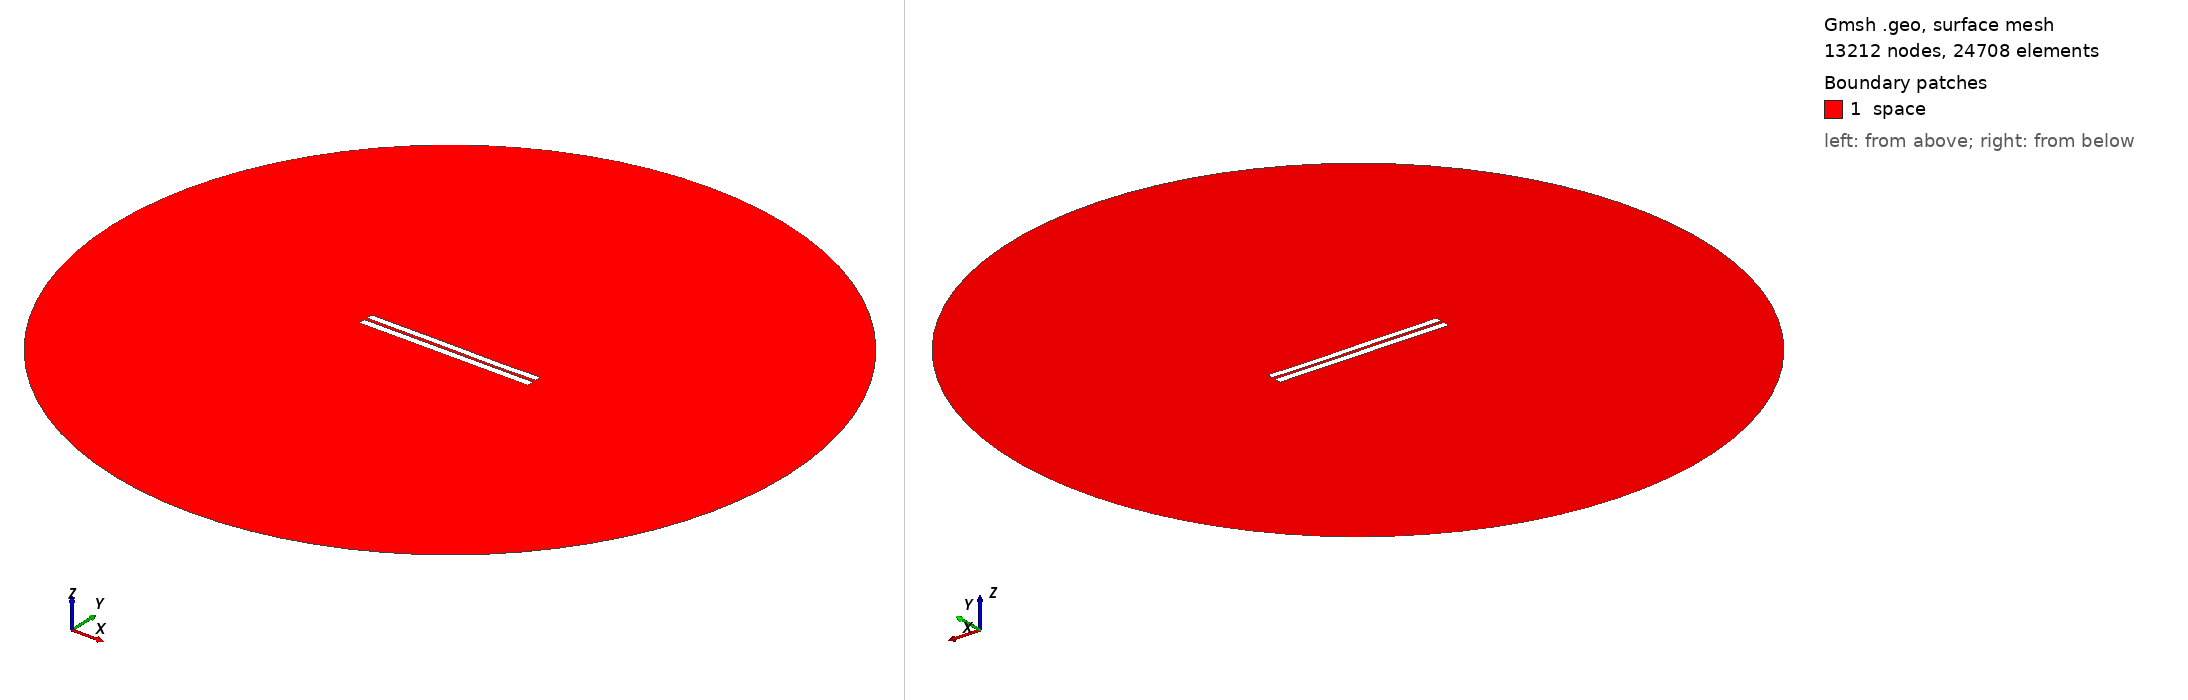

Gmsh geometry script, surface-meshed: 13212 nodes, 24708 surface elements. Boundary patches (legend numbers): 1 space. Left view from above one corner, right view from below the opposite corner. Legend entries are the model's physical surfaces. The drawing asked Gmsh for element sizes between 1% and 20% of the model's largest extent; the script's own settings can give other sizes.

=== 3792.geo (drawn) ===
//---------------------------------------
// Geometry kernel
//---------------------------------------

SetFactory("OpenCASCADE");



//---------------------------------------
// Parameters of the geometry
//---------------------------------------

// Overetch of the upper plate
overetch = 0.125;

// Distance between the plates
distance = 1.75;

// Discretization over the x axis (for the deformation)
nx = 50; 

// Length of the plate
L = 100 - overetch; 

// Number of modes
n = 4; 

// 1st mode coefficient
coeff(1) = -0.15;
beta(1) = 0.596864 * 3.1415926535 / L;

// 2nd mode coefficient
coeff(2) = -0.075;
beta(2) = 1.49418 * 3.1415926535 / L;

// 3rd mode coefficient
coeff(3) = 0.07499999999999998;
beta(3) = 2.50025 * 3.1415926535 / L;

// 4th mode coefficient
coeff(4) = -0.075;
beta(4) = 3.49999 * 3.1415926535 / L;



//---------------------------------------
// Upper plate (deformed rectangle)
//---------------------------------------

// Coordiantes of the upper plate
xmin = -50;
xmax = 50 - overetch;

// Height of the upper plate
yheight = 4 - 2 * overetch;

// Indexes of the points
UpperID[] = {};
LowerID[] = {};
LeftID[] = {};
RightID[] = {};

// Point index
p = 1;

// Horizontal edges
For i In {1:nx}
    x = xmin + (i-1)*(xmax - xmin)/(nx-1);

    y_bottom = distance / 2 + overetch;
    For j In {1:n}
        C = (Cosh(beta(j)*L) + Cos(beta(j)*L)) / (Sinh(beta(j)*L) + Sin(beta(j)*L));
        y_bottom  = y_bottom + coeff(j) * (Cosh(beta(j)*(x+50)) - Cos(beta(j)*(x+50)) - C * (Sinh(beta(j)*(x+50)) - Sin(beta(j)*(x+50))));
    EndFor

    y_top = y_bottom + yheight;

    Point(p) = {x, y_top, 0, 1.0};
    UpperID[i] = p;
    p = p + 1;

    Point(p) = {x, y_bottom, 0, 1.0};
    LowerID[i] = p;
    p = p + 1;
EndFor

// Create point lists
UpperPts[] = {}; LowerPts[] = {};
For i In {1:nx}
  UpperPts[] += {UpperID[i]};
  LowerPts[] += {LowerID[i]};
EndFor

// Build splines
Spline(1) = {UpperPts[]};
Spline(2) = {LowerPts[]};
Line(3) = {LowerPts[nx-1], UpperPts[nx-1]};
Line(4) = {LowerPts[0], UpperPts[0]};

// Build the plane surface
Curve Loop(1) = {2, 3, -1, -4};
Plane Surface(1) = {1};



//---------------------------------------
// Lower plate (rectangle)
//---------------------------------------

// Vertices
Point(1001) = {-50, -1, 0, 1.0};
Point(1002) = { 50, -1, 0, 1.0};
Point(1003) = { 50,  -5, 0, 1.0};
Point(1004) = {-50,  -5, 0, 1.0};

// Edges
Line(5) = {1001, 1002};
Line(6) = {1002, 1003};
Line(7) = {1003, 1004};
Line(8) = {1004, 1001};

// Plane surface
Line Loop(2) = {5, 6, 7, 8};
Plane Surface(2) = {2}; 



//---------------------------------------
// Outer (fictious) boundary
//---------------------------------------

// Points
Point(1005) = {0, 0, 0};       // Center
Point(1006) = {200, 0, 0};     // Start point
Point(1007) = {0, 200, 0};     // 90 degrees
Point(1008) = {-200, 0, 0};    // 180 degrees
Point(1009) = {0, -200, 0};    // 270 degrees

// Circle arcs (each needs start, center, end)
Circle(9) = {1006, 1005, 1007};
Circle(10) = {1007, 1005, 1008};
Circle(11) = {1008, 1005, 1009};
Circle(12) = {1009, 1005, 1006};

// Plane surface for the entire domain
Curve Loop(3) = {9, 10, 11, 12};
Surface(3) = {3};

// Subtract the plates from the whole domain to obtain the actual domain where we want to solve the equations
BooleanDifference{ Surface{3}; Delete; }{ Surface{1}; Surface{2}; Delete; }




//---------------------------------------
// Transfinite Lines/Curves
//---------------------------------------

// Set the number of points on the boundaries
r = 7;

// Plates
Transfinite Curve {1, 2} = 50*r Using Progression 1;
Transfinite Curve {3, 4} = 2*r Using Progression 1;
Transfinite Line {5, 7} = 50*r Using Progression 1;
Transfinite Line {6, 8} = 2*r Using Progression 1;

// Outer boundary
Transfinite Line {9, 10, 11, 12} = 20 Using Progression 1;



//---------------------------------------
// Physical groups
//---------------------------------------                

// Physical curves (boundaries)
Physical Line("force_segment", 10) = {2};
Physical Line("upper_plate", 11) = {1, 3, 4};
Physical Line("lower_plate", 12) = {5, 6, 7, 8};
Physical Line("boundary", 20) = {9, 10, 11, 12};

// Physical Surfaces
Physical Surface("space", 30) = {3};



//---------------------------------------
// 6. Generate the Mesh
//---------------------------------------

// 2D mesh generation
Mesh 2;
